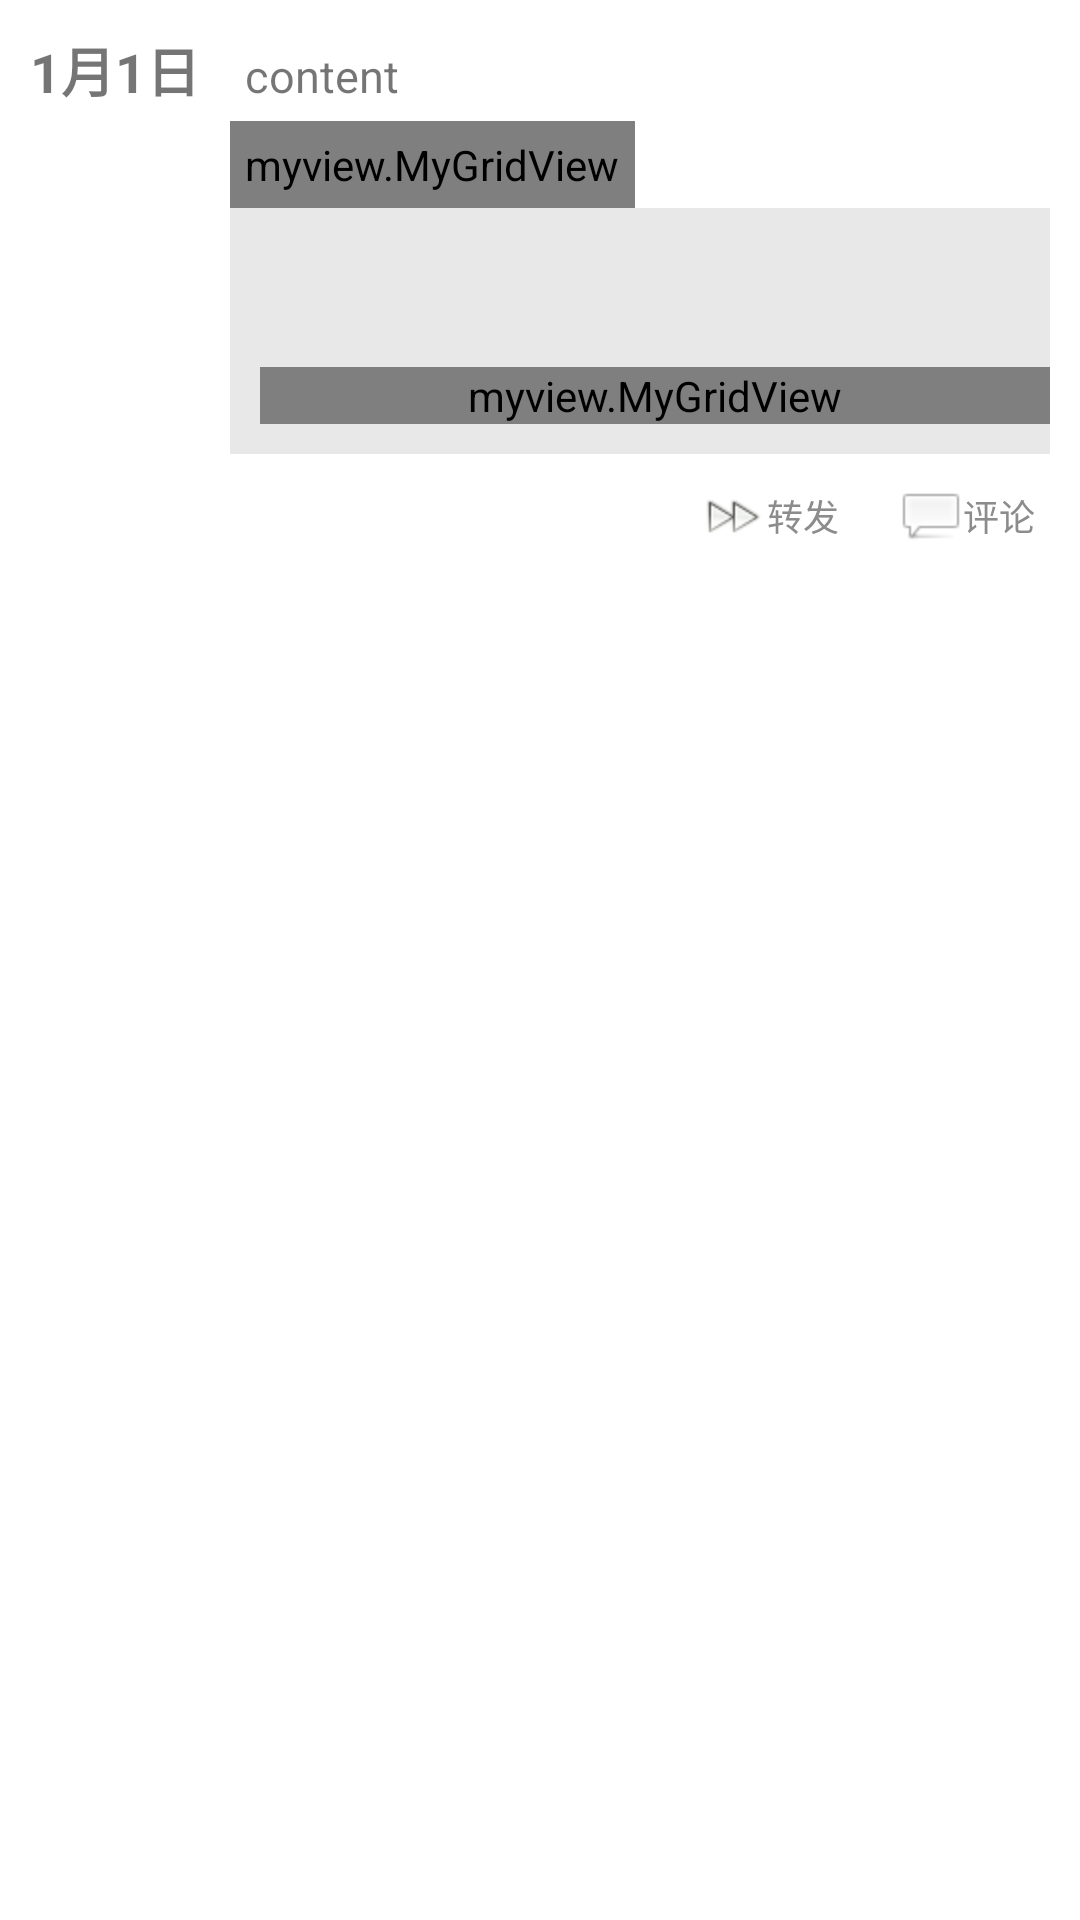

Write the Android layout XML for this screen, with the resource values it uses.
<!-- AndroidManifest.xml: application theme AppTheme -->
<!-- res/layout/home_list_item.xml -->
<?xml version="1.0" encoding="utf-8"?>
<LinearLayout xmlns:android="http://schemas.android.com/apk/res/android"
    android:layout_width="match_parent"
    android:layout_height="match_parent"
    android:orientation="horizontal"
    android:background="#FFFFFF"
    android:padding="10dp" 
    android:descendantFocusability="blocksDescendants">

    <TextView
        android:id="@+id/time"
        android:layout_width="wrap_content"
        android:layout_height="wrap_content"
        android:text="1月1日"
        android:textSize="18sp"
        android:textStyle="bold" />

    <LinearLayout
        android:layout_width="match_parent"
        android:layout_height="wrap_content"
        android:orientation="vertical"
        android:paddingLeft="10dp" >

        <TextView
            android:id="@+id/weibo_content"
            android:layout_width="match_parent"
            android:layout_height="wrap_content"
            android:padding="5dp"
            android:text="content"
            android:textSize="15sp" 
            android:autoLink="web"/>

        <myview.MyGridView
            android:id="@+id/gridview"
            android:layout_width="wrap_content"
            android:layout_height="wrap_content"
            android:columnWidth="80dp"
            android:gravity="center"
            android:numColumns="3"
            android:padding="5dp"
            android:verticalSpacing="10dp" />

        <LinearLayout
            android:layout_width="match_parent"
            android:layout_height="wrap_content"
            android:background="#E8E8E8"
            android:orientation="vertical">

           <TextView
                android:id="@+id/forward_name"
                android:layout_width="match_parent"
                android:layout_height="wrap_content"
                android:layout_marginLeft="10dp"
                android:layout_marginTop="5dp"
                android:textColor="#696969" >
            </TextView>

            <TextView
                android:id="@+id/forward_content"
                android:layout_width="match_parent"
                android:layout_height="wrap_content"
                android:layout_marginBottom="10dp"
                android:layout_marginLeft="10dp" />

            <myview.MyGridView
                android:id="@+id/forward_gridview"
                android:layout_width="match_parent"
                android:layout_height="wrap_content"
                android:layout_marginBottom="10dp"
                android:layout_marginLeft="10dp"
                android:columnWidth="80dp"
                android:gravity="center"
                android:numColumns="3"
                android:verticalSpacing="10dp" />
        </LinearLayout>

        <RelativeLayout
            android:layout_width="match_parent"
            android:layout_height="wrap_content"
            android:layout_marginTop="5dp"
            android:gravity="center_vertical">

            <LinearLayout
                android:layout_width="wrap_content"
                android:layout_height="wrap_content"
                android:layout_alignParentRight="true" >

                <TextView
                    android:id="@+id/forward_a_weibo"
                    android:layout_width="wrap_content"
                    android:layout_height="wrap_content"
                    android:layout_marginRight="5dp"
                    android:drawableLeft="@drawable/forward"
                    android:gravity="center"
                    android:text="@string/forward"
                    android:textColor="#8C8C8C"
                    android:padding="5dp"
                    android:background="@drawable/imageselector"
                    android:textSize="12sp" />

                <TextView
                    android:id="@+id/comment_a_weibo"
                    android:layout_width="wrap_content"
                    android:layout_height="wrap_content"
                    android:layout_marginLeft="5dp"
                    android:drawableLeft="@drawable/comment1"
                    android:gravity="center"
                    android:text="@string/comment"
                    android:textColor="#8C8C8C"
                    android:padding="5dp"
                    android:background="@drawable/imageselector"
                    android:textSize="12sp" />
            </LinearLayout>
        </RelativeLayout>
    </LinearLayout>

</LinearLayout>
<!-- resources referenced by this layout -->
<resources>
  <!-- drawable comment1: png bitmap (drawable-hdpi, 981 bytes) -->
  <!-- drawable forward: png bitmap (drawable-hdpi, 1737 bytes) -->
  <!-- drawable imageselector (drawable-hdpi) -->
  <?xml version="1.0" encoding="utf-8"?>
  <selector xmlns:android="http://schemas.android.com/apk/res/android">
  
      <item android:state_pressed="true" android:drawable="@drawable/pressed"></item>
  
      <item android:drawable="@drawable/normal"></item>
  
  
  </selector>
  <string name="comment">评论</string>
  <string name="forward">转发</string>
  <style name="AppTheme" parent="AppBaseTheme">
          
      </style>
  <!-- drawable pressed (drawable-hdpi) -->
  <?xml version="1.0" encoding="utf-8"?>
  <shape xmlns:android="http://schemas.android.com/apk/res/android" >
      <solid android:color="#DDDDDD" />
  
  </shape>
  <!-- drawable normal (drawable-hdpi) -->
  <?xml version="1.0" encoding="utf-8"?>
  <shape xmlns:android="http://schemas.android.com/apk/res/android" >
  
      <solid android:color="#FFFFFF" />
      
  </shape>
  <style name="AppBaseTheme" parent="Theme.AppCompat.Light">
          
      </style>
</resources>
